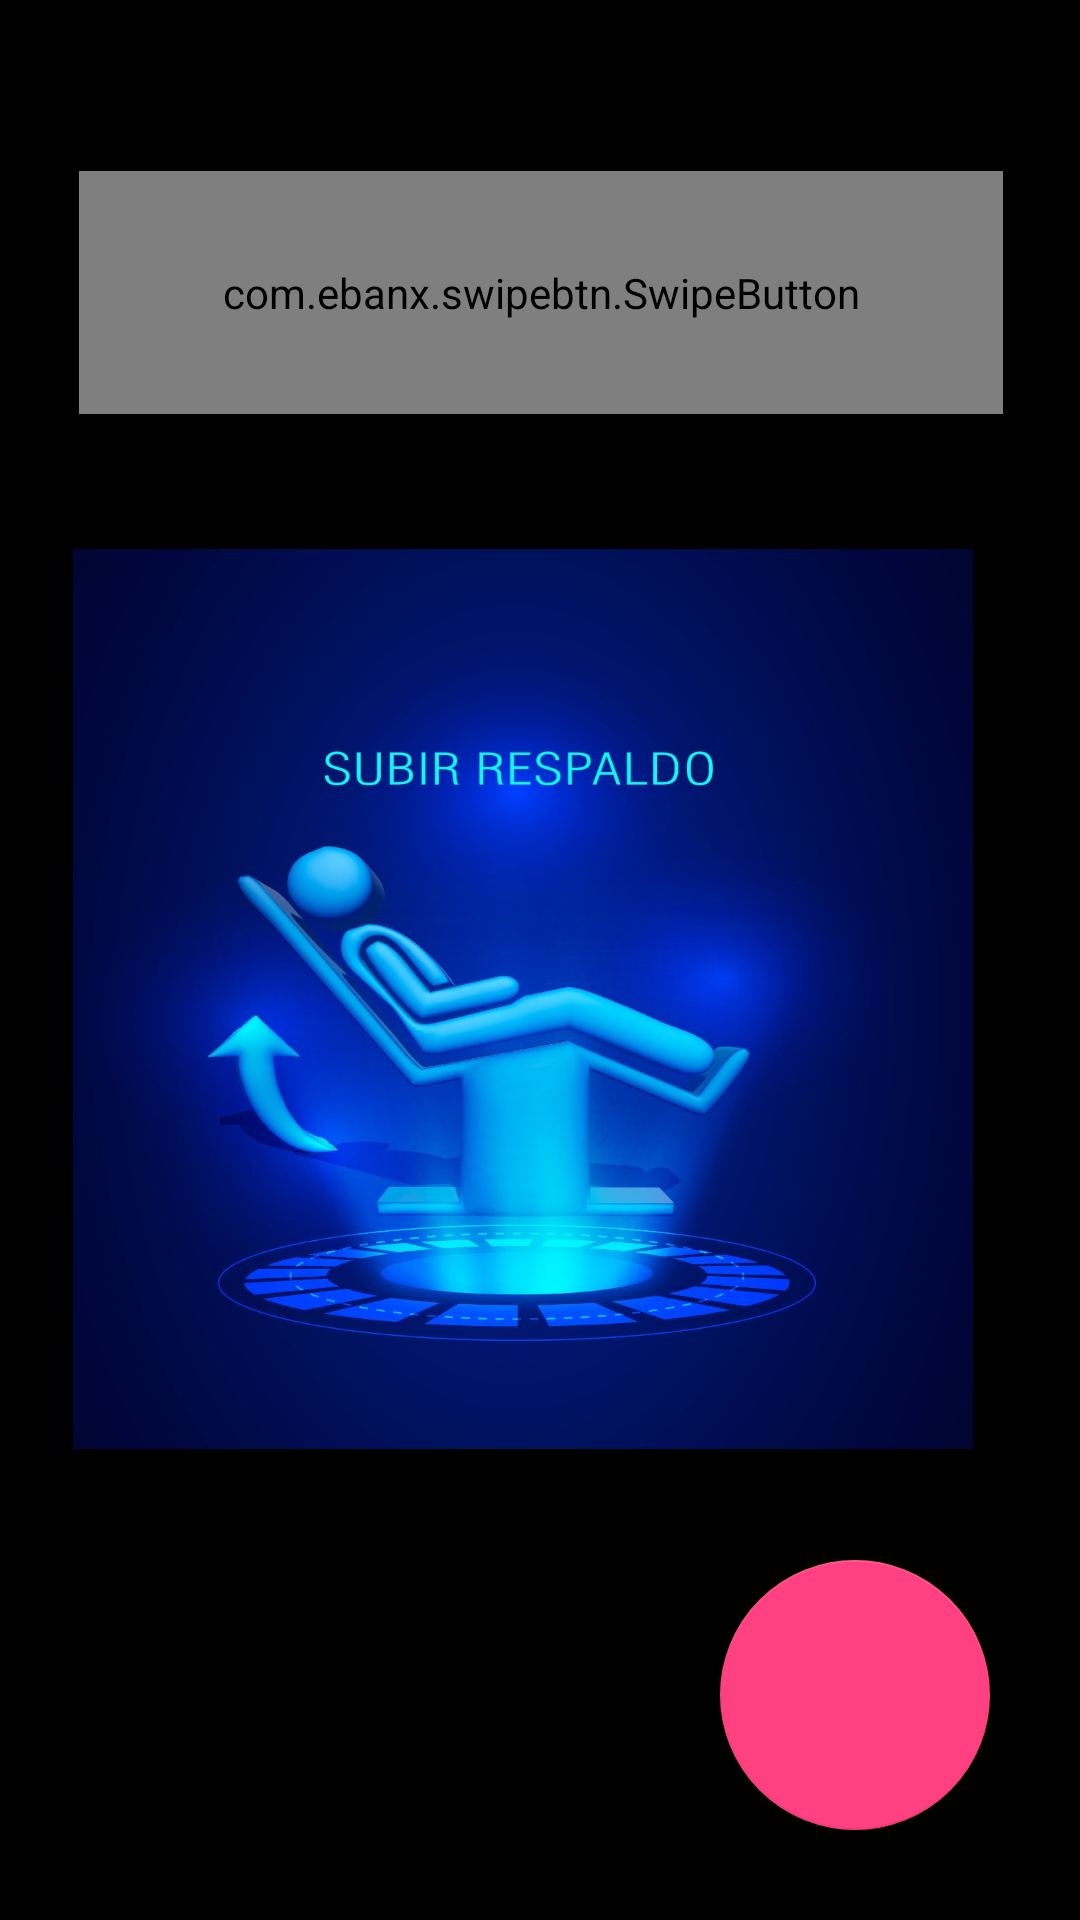

Produce the Android XML layout that renders to this screen, including the resource entries it uses.
<!-- AndroidManifest.xml: application theme AppTheme -->
<!-- res/layout/activity_swtich.xml -->
<?xml version="1.0" encoding="utf-8"?>
<android.support.constraint.ConstraintLayout xmlns:android="http://schemas.android.com/apk/res/android"
    xmlns:app="http://schemas.android.com/apk/res-auto"
    xmlns:tools="http://schemas.android.com/tools"
    android:layout_width="match_parent"
    android:layout_height="match_parent"
    android:background="@android:color/background_dark"
    tools:context=".SwtichActivity">

    <TextView
        android:id="@+id/texto"
        android:layout_width="wrap_content"
        android:layout_height="wrap_content"
        android:layout_marginTop="@dimen/dimen_30"
        android:text="aqui va la accion del boton"
        android:textAllCaps="true"
        android:textSize="20dp"
        app:layout_constraintEnd_toEndOf="parent"
        app:layout_constraintStart_toStartOf="parent"
        app:layout_constraintTop_toTopOf="parent"></TextView>


    <com.ebanx.swipebtn.SwipeButton
        android:id="@+id/switchs"
        android:layout_width="308dp"
        android:layout_height="81dp"
        android:layout_marginStart="20dp"
        android:layout_marginEnd="20dp"
        app:button_image_disabled="@drawable/ic_flecha"
        app:button_image_enabled="@drawable/ic_arrow_back_black_24dp"
        app:inner_text="Deslize para activar"
        app:inner_text_size="30sp"

        app:layout_constraintEnd_toEndOf="parent"
        app:layout_constraintHorizontal_bias="0.521"
        app:layout_constraintStart_toStartOf="parent"
        app:layout_constraintTop_toBottomOf="@+id/texto">

    </com.ebanx.swipebtn.SwipeButton>


    <ImageView
        android:id="@+id/fondo"
        android:layout_width="300dp"
        android:layout_height="300dp"
        android:layout_marginTop="45dp"
        android:background="@drawable/respaldo_arriba"
        app:layout_constraintEnd_toEndOf="parent"
        app:layout_constraintHorizontal_bias="0.405"
        app:layout_constraintStart_toStartOf="parent"
        app:layout_constraintTop_toBottomOf="@+id/switchs"
        tools:srcCompat="@tools:sample/avatars" />

    <android.support.design.widget.FloatingActionButton
        android:id="@+id/floatingActionButton3"
        android:layout_width="111dp"
        android:layout_height="90dp"
        android:layout_marginEnd="@dimen/dimen_30"
        android:layout_marginBottom="@dimen/dimen_30"
        android:clickable="true"
        android:src="@drawable/ic_back"
        app:layout_constraintBottom_toBottomOf="parent"
        app:layout_constraintEnd_toEndOf="parent" />


</android.support.constraint.ConstraintLayout>
<!-- resources referenced by this layout -->
<resources>
  <dimen name="dimen_30">30dp</dimen>
  <!-- drawable respaldo_arriba: jpg bitmap (drawable, 109505 bytes) -->
  <style name="AppTheme" parent="Theme.AppCompat.Light.DarkActionBar">
          <item name="colorPrimary">@color/colorPrimary</item>
          <item name="colorPrimaryDark">@color/colorPrimaryDark</item>
          <item name="colorAccent">@color/colorAccent</item>
      </style>
  <color name="colorPrimary">#3F51B5</color>
  <color name="colorPrimaryDark">#303F9F</color>
  <color name="colorAccent">#FF4081</color>
</resources>
